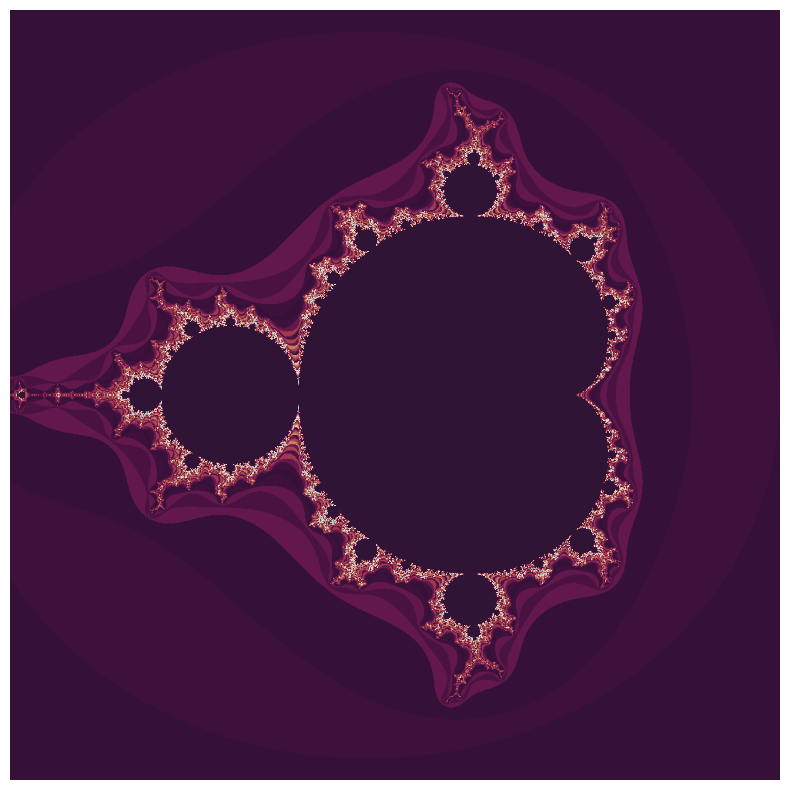

Write Python code to recreate this figure.
import numpy as np
import matplotlib.pyplot as plt
import time

def mandelbrot(h_range, w_range, theshold):
    
    # create two 2D arrays: y with the shape (h_range, 1) and x with the shape (1, w_range)
    y, x = np.ogrid[-1.4: 1.4: h_range*1j, -1.8: 1: w_range*1j]

    # Changes location of atlas to "zoom in"
    # y, x = np.ogrid[-0.7: -0.699: h_range*1j, -0.22: -0.219: w_range*1j]

    a_array = x + y*1j # a 2D array with shape (h_range, w_range)

    z_array = np.zeros(a_array.shape)
    atlas = theshold + np.zeros(a_array.shape) # set all values in atlas to threshold

    for i in range(theshold):
        # mandelbrot equation
        z_array = z_array**2 + a_array

        # make a boolean array for diverging indicies of z_array
        z_size_array = z_array * np.conj(z_array)
        divergent_array = z_size_array > 4  # assig True to all the locatons at which abs(z)>2
        
        # assign i to the all the locations at which the value in divergent_array is True
        atlas[divergent_array] = i  
        
        # prevent overflow for diverging locations 
        z_array[divergent_array] = 0 # but it makes the image look different from the others
    
    return atlas

def main():
    start = time.time()
    ms = mandelbrot(1000, 1000, 100)
    end = time.time()
    print(f"Duration: {round(end-start,4)}s")
    
    plt.figure(figsize=(10,10))
    plt.imshow(ms, cmap='twilight_shifted')
    plt.axis('off')
    plt.show()
    
if __name__ == "__main__":
    main()